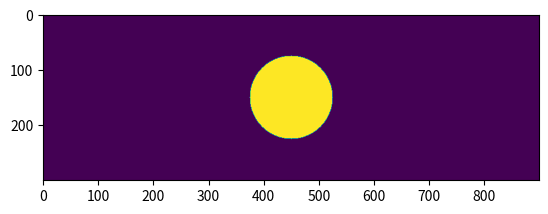

Source code (Python):
import matplotlib.pyplot as plt
import numpy as np

def create_circle(model, r: int, value, center: tuple):
  nx, nz = model.shape

  mask = np.zeros((nx, nz))

  for i in range(nx):
    for j in range(nz):
      mask[i, j] = value * (
        (i - center[0])**2 + (j - center[1])**2 <= r**2
      )

  return model * mask
   
def gaussian_filter_polar(
  arr: np.ndarray, 
  sigma: float, 
  truncate: float,
) -> np.ndarray:
      
  radius = int(truncate * sigma + 0.5)

  theta = np.arange(-radius, radius + 1)
  gaussian = np.exp(-0.5 * (theta**2) / (sigma**2))

  gaussian /= gaussian.sum()

  result = arr.copy()

  for col in range(arr.shape[1]):
    _, r_data = cartesian2polar(arr[:, col])

    padded = np.pad(r_data, radius, mode="reflect")

    smoothed = np.convolve(padded, gaussian, mode="same")

    result[:, col] = smoothed[radius:-radius]
      
  return result

def cartesian2polar(arr, plot=0):
  x = np.arange(len(arr))
  y = arr

  r = np.sqrt(x**2 + y**2)
  theta = np.arctan2(y, x)


  if plot:
    fig, ax = plt.subplots(
          subplot_kw={'projection': 'polar'},
          figsize=(5, 8),
          layout='constrained'
    )
    ax.plot(theta, r)

    plt.show()

  return theta, r

nz, nx = 300, 900

model = np.full((nz, nx), 1500.0)
model = create_circle(
  model, r=75, value=2000.0, center=(nz//2, nx//2)
)
#model = gaussian_filter_polar(model, sigma=10, truncate=4)

plt.imshow(model)
plt.show()
